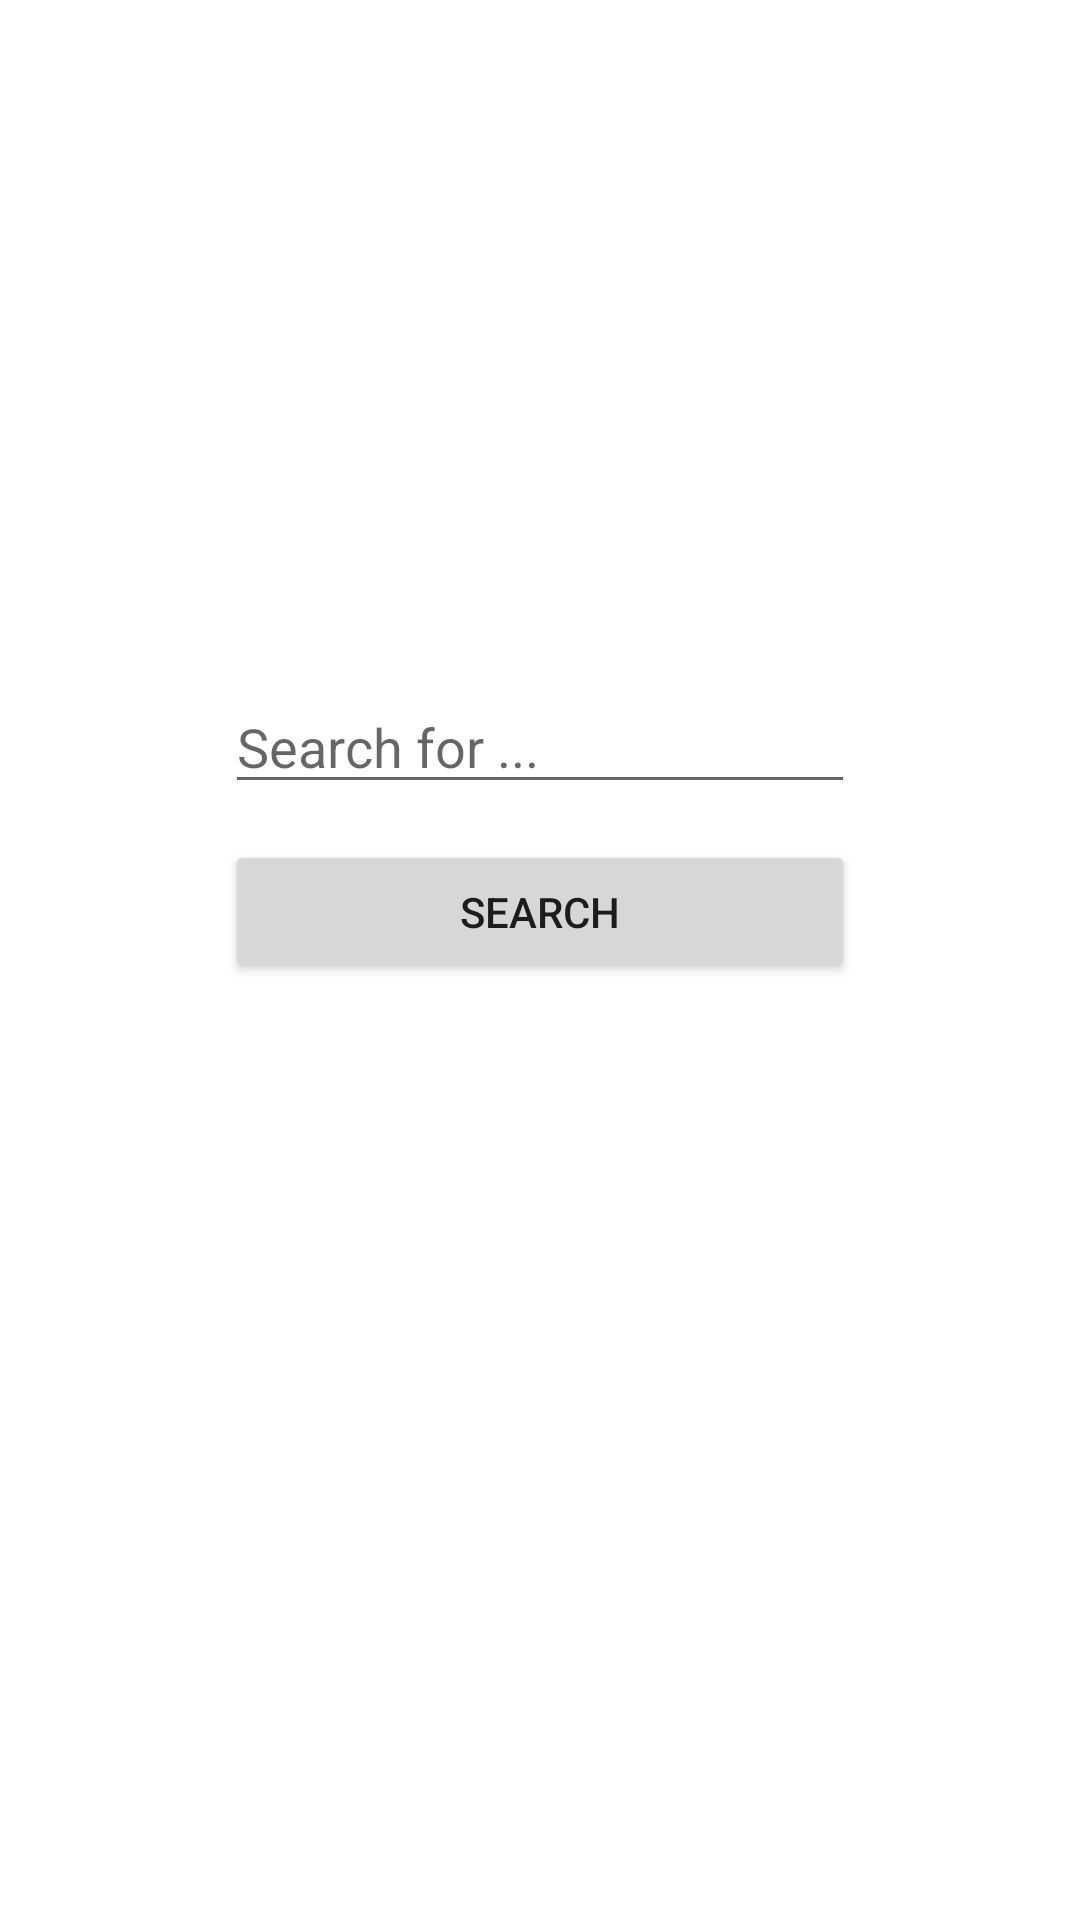

This screen was rendered from an Android layout file. Write that file and the resources it references.
<!-- AndroidManifest.xml: application theme Theme.ImageSearcher -->
<!-- res/layout/activity_main.xml -->
<?xml version="1.0" encoding="utf-8"?>
<androidx.constraintlayout.widget.ConstraintLayout xmlns:android="http://schemas.android.com/apk/res/android"
    xmlns:app="http://schemas.android.com/apk/res-auto"
    xmlns:tools="http://schemas.android.com/tools"
    android:layout_width="match_parent"
    android:layout_height="match_parent"
    tools:context=".view.MainActivity">

    <EditText
        android:id="@+id/editText"
        android:layout_width="wrap_content"
        android:layout_height="wrap_content"
        android:ems="10"
        android:hint="Search for ..."
        android:inputType="textPersonName"
        app:layout_constraintBottom_toTopOf="@+id/search_button"
        app:layout_constraintEnd_toEndOf="parent"
        app:layout_constraintStart_toStartOf="parent"
        app:layout_constraintTop_toTopOf="parent"
        app:layout_constraintVertical_bias="0.95" />

    <Button
        android:id="@+id/search_button"
        android:layout_width="0dp"
        android:layout_height="wrap_content"
        android:layout_marginBottom="312dp"
        android:text="Search"
        app:layout_constraintBottom_toBottomOf="parent"
        app:layout_constraintEnd_toEndOf="@+id/editText"
        app:layout_constraintHorizontal_bias="0.0"
        app:layout_constraintStart_toStartOf="@+id/editText" />

</androidx.constraintlayout.widget.ConstraintLayout>
<!-- resources referenced by this layout -->
<resources>
  <style name="Theme.ImageSearcher" parent="Theme.MaterialComponents.DayNight.DarkActionBar">
          
          <item name="colorPrimary">@color/purple_500</item>
          <item name="colorPrimaryVariant">@color/purple_700</item>
          <item name="colorOnPrimary">@color/white</item>
          
          <item name="colorSecondary">@color/teal_200</item>
          <item name="colorSecondaryVariant">@color/teal_700</item>
          <item name="colorOnSecondary">@color/black</item>
          
          <item name="android:statusBarColor" tools:targetApi="l">?attr/colorPrimaryVariant</item>
          
      </style>
  <!-- not gathered from this repository: default colours our renderer supplied (Android Studio template values) -->
  <color name="purple_500">#FF6200EE</color>
  <color name="purple_700">#FF3700B3</color>
  <color name="teal_200">#FF03DAC5</color>
  <color name="teal_700">#FF018786</color>
  <color name="black">#FF000000</color>
  <color name="white">#FFFFFFFF</color>
</resources>
